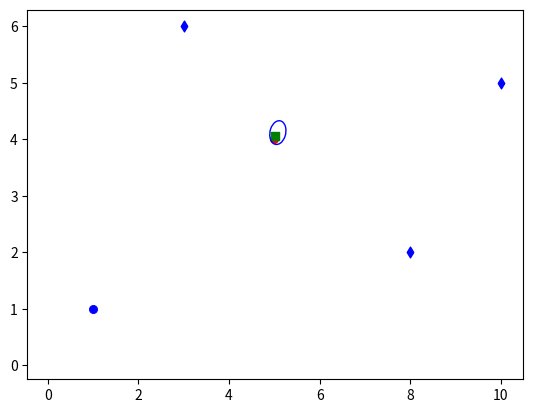
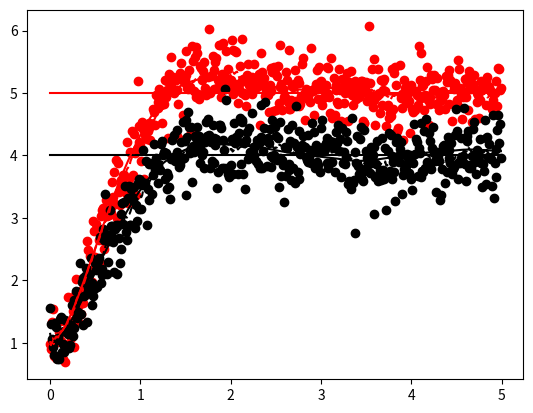

Here is the Python script that generated these plots, in order:
import numpy as np
import matplotlib.pyplot as plt
from matplotlib.patches import Ellipse


EPS = 1e-16

def h_gps(x, gps_cov = None):
    p = x[[0,2]]
    if gps_cov is not None:
        z = np.random.multivariate_normal(p, gps_cov)
    else:
        z = p
    H = np.array([[1, 0, 0, 0],
                  [0 ,0, 1 ,0]])
    return z, H

def bearing_(p, b):
    d = b - p
    d2 = d[0]**2 + d[1]**2
    theta = np.arctan2(d[1], d[0])
    H = [d[1]/d2, -d[0]/d2]
    return theta, H

def range_(p ,b):
    '''
    range defined is the distance from p to b
    '''
    d = b - p
    d2 = d[0]**2 + d[1]**2
    r = np.sqrt(d2)
    H = max(1/r,EPS) * np.array([-d[0], -d[1]])
    return r, H

def h_beacons(x, beacons, beacon_cov = None):
    '''
    beacons is a Nx2 array of beacon locations
    beacon_cov is a 2x2 array of covariance ~ [range, bearing]
    '''
    p = x[[0,2]]
    h = np.zeros((beacons.shape[0] * 2))
    H = np.zeros((beacons.shape[0] * 2, 4))
    for i in range(beacons.shape[0]):
        r, dr_dp = range_(p, beacons[i])
        angle, dangle_dp = bearing_(p, beacons[i])
        if beacon_cov is not None:
            h[[2*i,2*i+1]] = np.random.multivariate_normal([r, angle], beacon_cov)
        else:
            h[[2*i,2*i+1]] = [r, angle]

        H[2*i] = np.array([dr_dp[0], 0, dr_dp[1], 0])
        H[2*i+1] = np.array([dangle_dp[0], 0, dangle_dp[1], 0])
    return h, H

def angle_diff(theta1,theta2):
    '''
    return theta1 - theta2 in the range [-pi, pi]
    '''
    z1 = np.exp(theta1 * 1j)
    z2 = np.exp(theta2 * 1j)
    z = z1*np.conjugate(z2)
    return np.angle(z)

def f(x, u, DT, C, M):
    '''
    x is the state vector [x, vx, y, vy]
    u is the control vector [ax, ay]
    '''
    px = x[0]
    vx = x[1]
    py = x[2]
    vy = x[3]

    #compute friction
    v = np.sqrt(vx**2 + vy**2)
    f = C * v
    fx = f * vx / (v + EPS)
    fy = f * vy / (v + EPS)

    ax = (u[0] - fx)/M
    ay = (u[1] - fy)/M

    x  = np.zeros(4)
    x[0] = px + vx * DT + 0.5 * ax * DT**2
    x[1] = vx + ax * DT
    x[2] = py + vy * DT + 0.5 * ay * DT**2
    x[3] = vy + ay * DT
    
    Fx = np.array([[1, DT, 0, 0],
                   [0, 1, 0, 0],
                   [0, 0, 1, DT],
                   [0, 0, 0, 1]])
    return x, Fx

def EKF(x_k, cov_k, dt, c, m, u, z_gps, z_beacons, beacons, Q, R):
    z = np.hstack((z_gps, z_beacons))
    
    x_pred, F = f(x_k, u, dt, c, m)
    cov_pred = F @ cov_k @ F.T + Q
    
    z_gps_hat, H_gps = h_gps(x_pred)
    z_beacons_hat, H_beacons = h_beacons(x_pred, beacons)

    H = np.zeros((z.shape[0], x_k.shape[0]))
    H[:2] = H_gps
    H[2:] = H_beacons

    S = H @ cov_pred @ H.T + R
    K = cov_pred @ H.T @ np.linalg.inv(S)

    dz = np.zeros_like(z) #z - h(x_predict)
    dz[:2] = z[:2] - z_gps_hat
    for i in range(z[2:].shape[0]):
        if i % 2 == 0: #range measurement
            dz[2+i] = z[2+i] - z_beacons_hat[i]
        else: #bearing measurement
            dz[2+i] = angle_diff(z[2+i], z_beacons_hat[i])

    x_kp1 = x_pred + K @ dz
    cov_kp1 = (np.eye(4) - K @ H) @ cov_pred
    return x_kp1, cov_kp1

def EKF_gps(x_k, cov_k, dt, c, m, u, z_gps, R, Q):
    z = z_gps

    x_pred, F = f(x_k, u, dt, c, m)
    cov_pred = F @ cov_k @ F.T + R
    
    z_gps_hat, H_gps = h_gps(x_pred)

    H = H_gps
    H[:2] = H_gps

    S = H @ cov_pred @ H.T + Q
    K = cov_pred @ H.T @ np.linalg.inv(S)

    x_kp1 = x_pred + K @ (z - z_gps_hat)
    cov_kp1 = (np.eye(4) - K @ H) @ cov_pred
    return x_kp1, cov_kp1

def control(x, goal):
    '''
    x is the state vector [x, vx, y, vy]
    start is the starting point
    goal is the goal point
    '''
    p = x[[0,2]]
    v = x[[1,3]]
    e = goal - p
    de = -v
    Kp = 5
    Kd = 2
    u = Kp * e + Kd * de
    return u

def x_cov_to_p_cov(cov):
    return [[cov[0,0], cov[0,2]], [cov[2,0], cov[2,2]]]

def plot_pos(pos, cov, nstd=3, ax : plt.Axes = None, facecolor = 'none',edgecolor = 'b' ,  **kwargs):
    eigs, vecs = np.linalg.eig(cov)
    theta = np.degrees(np.arctan2(vecs[1,0],vecs[0,0])) #obtain theta from first axis. second axis is just perpendicular to it

    # Width and height are "full" widths, not radius
    width, height = 2 * nstd * np.sqrt(eigs)
    ellip = Ellipse(xy=pos, 
                    width=width, 
                    height=height, 
                    angle=theta,
                    facecolor = facecolor, 
                    edgecolor=edgecolor, **kwargs)
    if ax is not None:
            ax.add_patch(ellip)      
    return ellip


def main():
    C = 1.0
    M = 1.0
    DT = 0.01
    gps_cov = 0.1 * np.eye(2)
    beacons_cov = np.diag([0.1, np.radians(3)])
    beacons = np.array([[10.0,5.0],
                        [3.0, 6.0],
                        [8.0, 2.0]])
    R = np.zeros((8,8))
    R[:2,:2] = gps_cov
    R[2:,2:] = np.kron(np.eye(3), beacons_cov)
    Q = np.diag([0.001, 0.1, 0.001, 0.1])*0.1

    start = np.array([1.0 ,1.0])
    goal = np.array([5.0, 4.0])

    fig = plt.figure()
    ax = fig.add_subplot(111)
    ax.scatter(start[0], start[1], marker='o', color='b', s = 30)
    ax.scatter(goal[0], goal[1], marker='o', color='r', s = 30)
    for b in beacons:
        ax.scatter(b[0], b[1], marker = 'd', color = 'b', s = 30)
    
    x_hat = x_hat_prev = x = np.array([start[0], 0.0, start[1], 0.0])
    xcov_hat = xcov_hat_prev = np.diag([0.1, 0.001, 0.1, 0.001])
    u_prev = np.zeros(2)
    
    history = {"x": [], 
               "x_hat" : [], "xcov_hat" : [], 
               "z_gps" : [], "z_beacons" : [],
                "u" : []}
    disk_plot = ax.scatter(x[0], x[2], marker='s', color='g')
    est_plot = plot_pos(x_hat[[0,2]], x_cov_to_p_cov(xcov_hat), ax = ax)
    time_vec = np.arange(0, 5, DT)
    
    with plt.ion():
        for t in time_vec:
            #measure
            z_gps, _ = h_gps(x, gps_cov)
            z_beacons, _ = h_beacons(x, beacons, beacons_cov)

            #estimation
            # x_hat, xcov_hat  = EKF_gps(x_hat_prev, xcov_hat_prev, DT, C, M, u_prev, z_gps, Q, gps_cov)
            x_hat, xcov_hat = EKF(x_hat_prev, xcov_hat_prev, DT, C, M, u_prev, z_gps, z_beacons, beacons, Q, R)
            
            #lame estiamtion
            # phat = z_gps
            # vhat = (phat - x_hat_prev[[0,2]])/DT
            # x_hat = np.array([phat[0], vhat[0], phat[1], vhat[1]])
            
            #GROUND TRUTH
            u = control(x_hat, goal)
            x, _ = f(x, u, DT, C, M)

            #store for next iteration
            x_hat_prev = x_hat
            xcov_hat_prev = xcov_hat
            u_prev = u

            #plot
            disk_plot.set_offsets(x[[0,2]])
            est_plot.remove()
            est_plot = plot_pos(x_hat[[0,2]], x_cov_to_p_cov(xcov_hat), ax = ax)

            #log history
            history["z_gps"].append(z_gps)
            history["z_beacons"].append(z_beacons)
            history["u"].append(u)
            history["x"].append(x)
            history["x_hat"].append(x_hat)
            plt.pause(DT)
    
    fig = plt.figure()
    ax = fig.add_subplot(111)
    ax.plot(time_vec[[0,-1]], [goal[0], goal[0]], color = 'r')
    ax.plot(time_vec[[0,-1]], [goal[1], goal[1]], color = 'k')
    ax.plot(time_vec, [p[0] for p in history["x"]], color = 'r')
    ax.plot(time_vec, [p[2] for p in history["x"]], color = 'k')
    ax.plot(time_vec, [p[0] for p in history["x_hat"]], color = 'r', linestyle = '--')
    ax.plot(time_vec, [p[2] for p in history["x_hat"]], color = 'k', linestyle = '--')
    ax.scatter(time_vec, [p[0] for p in history["z_gps"]], color = 'r')
    ax.scatter(time_vec, [p[1] for p in history["z_gps"]], color = 'k')
    plt.show()

if __name__ == '__main__':
    main()

